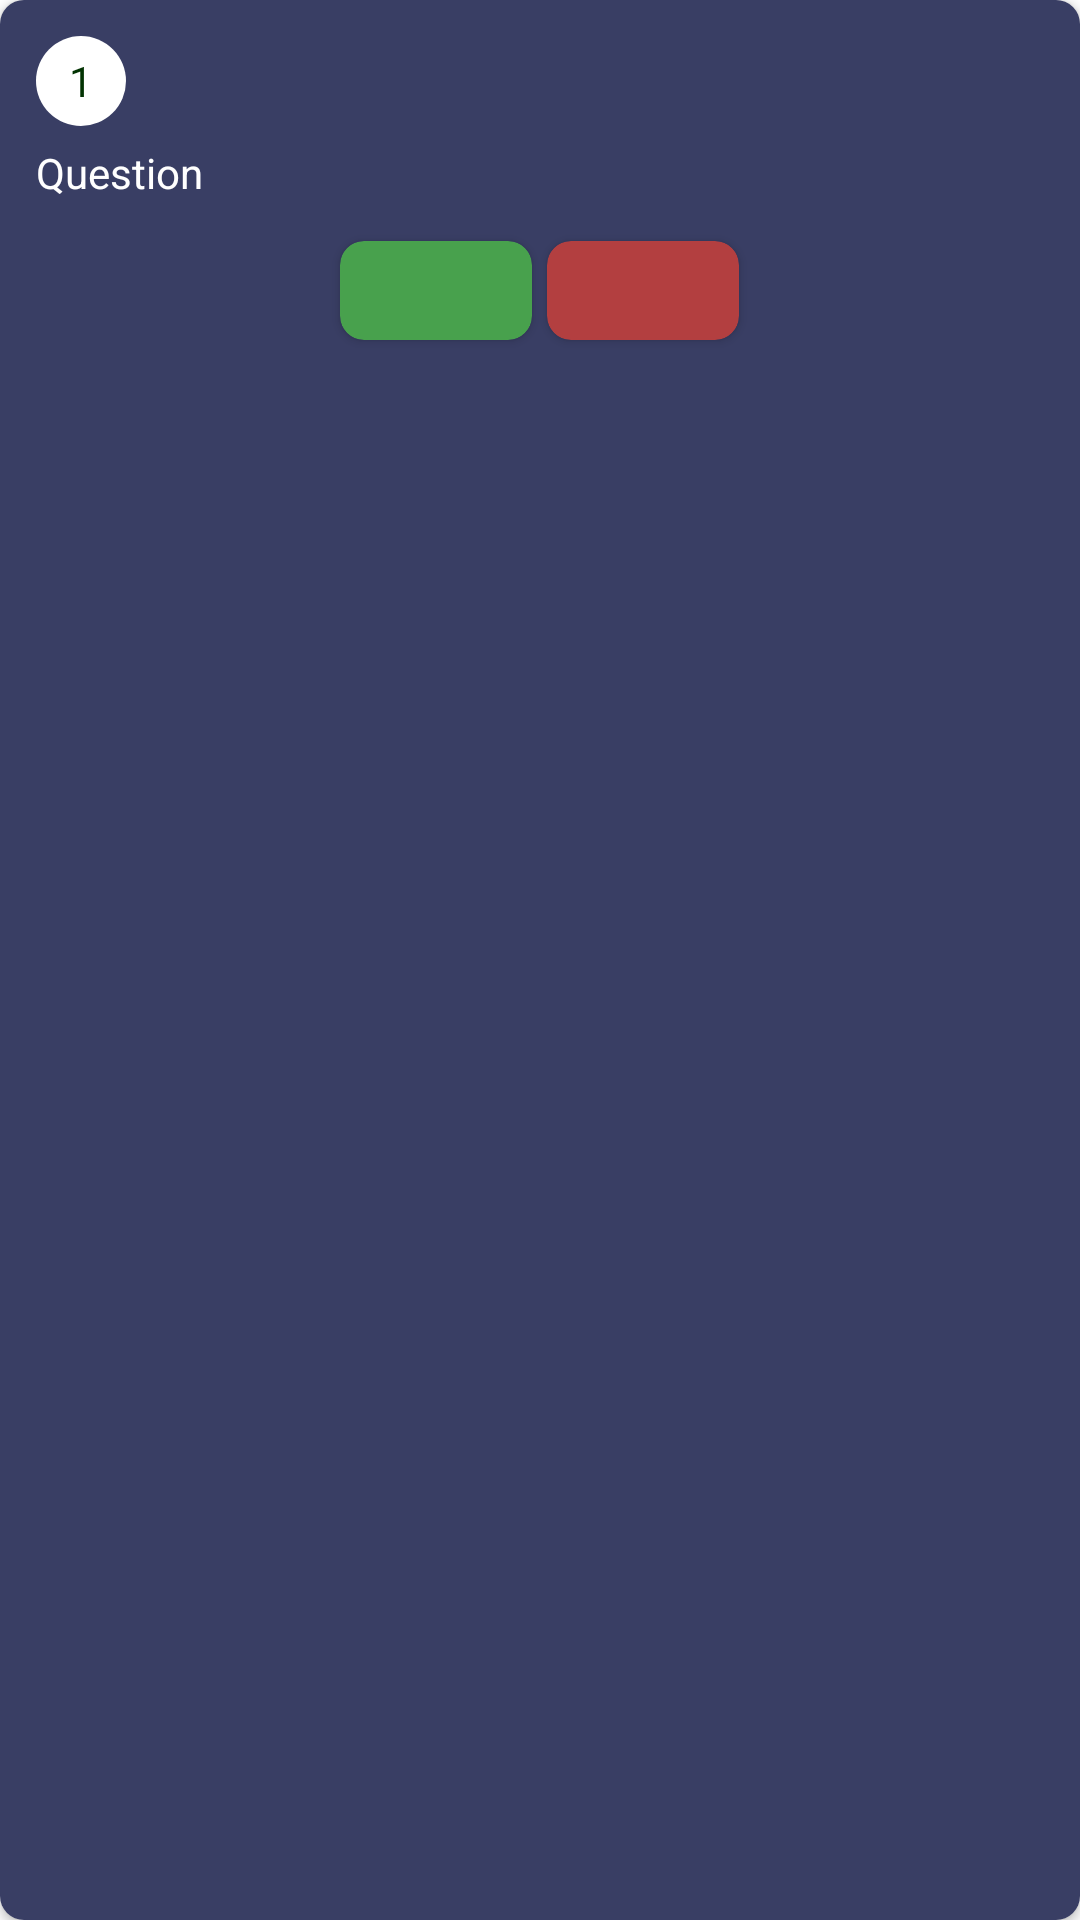

Android layout source for this screen:
<!-- AndroidManifest.xml: application theme Theme.IlluminationTest -->
<!-- res/layout/edit_quiz_item.xml -->
<?xml version="1.0" encoding="utf-8"?>
<androidx.cardview.widget.CardView xmlns:android="http://schemas.android.com/apk/res/android"
    xmlns:app="http://schemas.android.com/apk/res-auto"
    android:id="@+id/parent"
    android:layout_width="170dp"
    android:layout_height="wrap_content"
    android:layout_margin="8dp"
    android:elevation="10dp"
    android:padding="12dp"
    app:cardCornerRadius="8dp">

    <RelativeLayout
        android:layout_width="wrap_content"
        android:layout_height="match_parent"
        android:background="#393e64"
        android:padding="12dp">

        <RelativeLayout
            android:id="@+id/numberContainer"
            android:layout_width="wrap_content"
            android:layout_height="wrap_content"
            android:background="@drawable/circle"
            android:gravity="center">

            <TextView
                android:id="@+id/txtEditQuestionNumber"
                android:layout_width="wrap_content"
                android:layout_height="wrap_content"
                android:text="1"
                android:textColor="#023302" />

        </RelativeLayout>

        <TextView
            android:id="@+id/questionHolder"
            android:layout_width="wrap_content"
            android:layout_height="wrap_content"
            android:layout_below="@+id/numberContainer"
            android:layout_marginTop="6dp"
            android:text="Question"
            android:textColor="@color/white" />

        <LinearLayout
            android:layout_width="match_parent"
            android:layout_height="40dp"
            android:layout_below="@+id/questionHolder"
            android:layout_marginTop="10dp"
            android:gravity="center"
            android:orientation="horizontal">

            <com.google.android.material.card.MaterialCardView
                android:layout_width="64dp"
                android:layout_height="33dp"
                android:layout_gravity="center"
                android:backgroundTint="#48A14D"
                app:cardCornerRadius="8dp"
                app:cardElevation="2dp"
                android:clickable="true"
                android:id="@+id/editQuestion"
                app:rippleColor="#355C5B">

                <ImageView
                    android:layout_width="20dp"
                    android:layout_height="20dp"
                    android:layout_gravity="center"
                    android:src="@drawable/ic_baseline_edit_24"
                    app:tint="@color/white" />

            </com.google.android.material.card.MaterialCardView>


            <Space
                android:layout_width="5dp"
                android:layout_height="wrap_content" />

            <com.google.android.material.card.MaterialCardView
                android:id="@+id/deleteQuestion"
                android:layout_width="64dp"
                android:layout_height="33dp"
                android:layout_gravity="center"
                android:backgroundTint="#B33F40"
                app:cardCornerRadius="8dp"
                android:clickable="true"
                app:cardElevation="2dp"
                app:rippleColor="#355C5B">

                <ImageView
                    android:layout_width="20dp"
                    android:layout_height="20dp"
                    android:layout_gravity="center"
                    android:src="@drawable/ic_baseline_delete_24"
                    app:tint="@color/white" />

            </com.google.android.material.card.MaterialCardView>

        </LinearLayout>

    </RelativeLayout>

</androidx.cardview.widget.CardView>
<!-- resources referenced by this layout -->
<resources>
  <color name="white">#FFFFFFFF</color>
  <!-- drawable circle (drawable) -->
  <?xml version="1.0" encoding="utf-8"?>
  <shape
      android:shape="oval"
      xmlns:android="http://schemas.android.com/apk/res/android">
      <solid
          android:color="@color/white"/>
  
      <size
          android:width="30dp"
          android:height="30dp"/>
  </shape>
  <style name="Theme.IlluminationTest" parent="Theme.MaterialComponents.Light.NoActionBar">
          
          <item name="colorPrimary">#393d63</item>
          <item name="colorPrimaryVariant">@color/purple_700</item>
          <item name="colorOnPrimary">@color/white</item>
          
          <item name="colorSecondary">@color/teal_200</item>
          <item name="colorSecondaryVariant">@color/teal_700</item>
          <item name="colorOnSecondary">@color/black</item>
          
          <item name="android:statusBarColor">#393d63</item>
          
      </style>
  <color name="purple_700">#FF3700B3</color>
  <color name="teal_200">#FF03DAC5</color>
  <color name="teal_700">#FF018786</color>
  <color name="black">#FF000000</color>
</resources>
